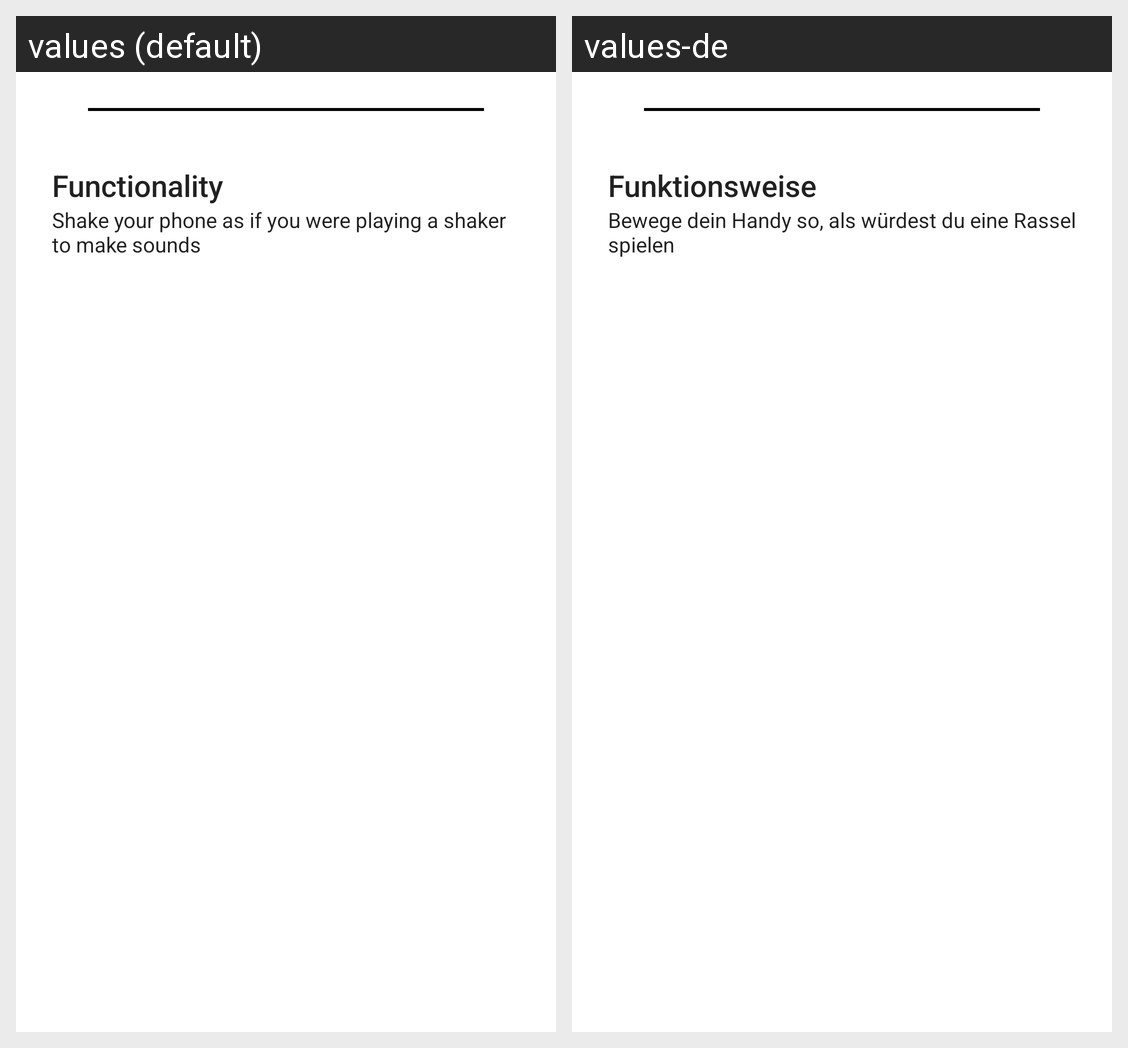

Locale-by-locale string values for the Android screen shown in this grid:
Android screen res/layout/onboarding_shaker_fragment.xml rendered under 2 locales, left to right: values (default), values-de. Device: Nexus 5 (rendered at 1080×1920; each locale shown at half size, 540×960, under a caption strip naming it); theme Theme.JamTUgether.
Strings drawn on this screen, with the default value and each locale's value (text and hints the layout hard-codes, and strings that could not be matched under every locale, appear in the picture but are not listed):

shaker_functionality_title
  values: Functionality
  values-de: Funktionsweise

shaker_functionality_text
  values: Shake your phone as if you were playing a shaker to make sounds
  values-de: Bewege dein Handy so, als würdest du eine Rassel spielen
